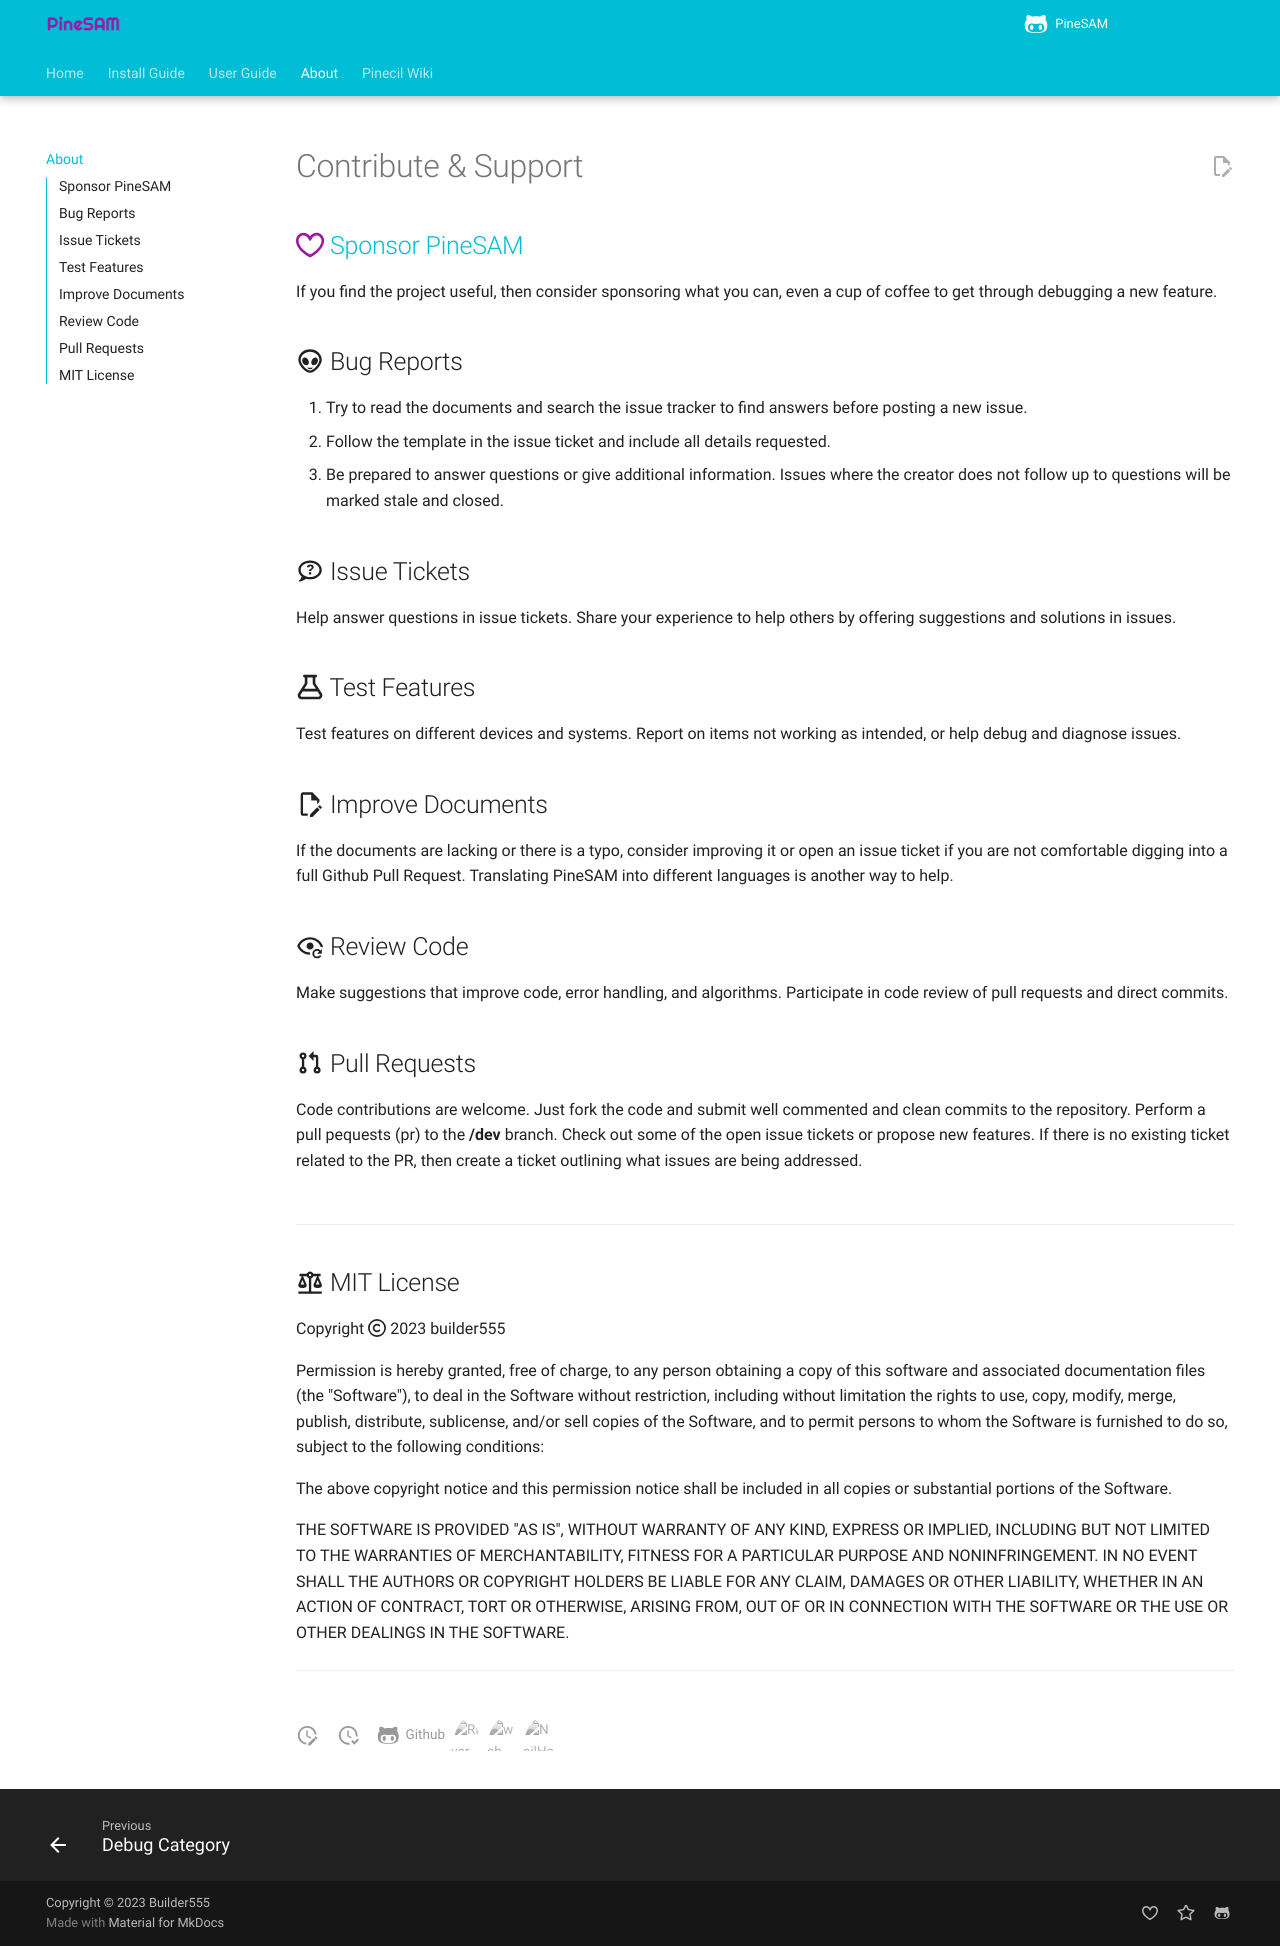

repository: builder555/PineSAM · page: about/index.html · generator: mkdocs


# Contribute & Support

## :simple-githubsponsors:{ .githubsponsors } [Sponsor PineSAM](https://github.com/sponsors/builder555)

If you find the project useful, then consider sponsoring what you can, even a cup of coffee to get through debugging a new feature.

## :material-alien-outline: Bug Reports

1. Try to read the documents and search the issue tracker to find answers before posting a new issue.
2. Follow the template in the issue ticket and include all details requested.
3. Be prepared to answer questions or give additional information. Issues where the creator does not follow up to questions will be marked stale and closed.

## :material-chat-question-outline: Issue Tickets

Help answer questions in issue tickets. Share your experience to help others by offering suggestions and solutions in issues.

## :octicons-beaker-16: Test Features

Test features on different devices and systems. Report on items not working as intended, or help debug and diagnose issues.

## :material-file-edit-outline: Improve Documents

If the documents are lacking or there is a typo, consider improving it or open an issue ticket if you are not comfortable digging into a full Github Pull Request. Translating PineSAM into different languages is another way to help.

## :material-eye-refresh-outline: Review Code

Make suggestions that improve code, error handling, and algorithms. Participate in code review of pull requests and direct commits.

## :material-source-pull: Pull Requests

Code contributions are welcome. Just fork the code and submit well commented and clean commits to the repository. Perform a pull pequests (pr) to the **/dev** branch. Check out some of the open issue tickets or propose new features. If there is no existing ticket related to the PR, then create a ticket outlining what issues are being addressed.
<br><br>

---
## :material-scale-balance: MIT License

Copyright :fontawesome-regular-copyright: 2023 builder555

Permission is hereby granted, free of charge, to any person obtaining a copy
of this software and associated documentation files (the "Software"), to deal
in the Software without restriction, including without limitation the rights
to use, copy, modify, merge, publish, distribute, sublicense, and/or sell
copies of the Software, and to permit persons to whom the Software is
furnished to do so, subject to the following conditions:

The above copyright notice and this permission notice shall be included in all
copies or substantial portions of the Software.

THE SOFTWARE IS PROVIDED "AS IS", WITHOUT WARRANTY OF ANY KIND, EXPRESS OR
IMPLIED, INCLUDING BUT NOT LIMITED TO THE WARRANTIES OF MERCHANTABILITY,
FITNESS FOR A PARTICULAR PURPOSE AND NONINFRINGEMENT. IN NO EVENT SHALL THE
AUTHORS OR COPYRIGHT HOLDERS BE LIABLE FOR ANY CLAIM, DAMAGES OR OTHER
LIABILITY, WHETHER IN AN ACTION OF CONTRACT, TORT OR OTHERWISE, ARISING FROM,
OUT OF OR IN CONNECTION WITH THE SOFTWARE OR THE USE OR OTHER DEALINGS IN THE
SOFTWARE.
